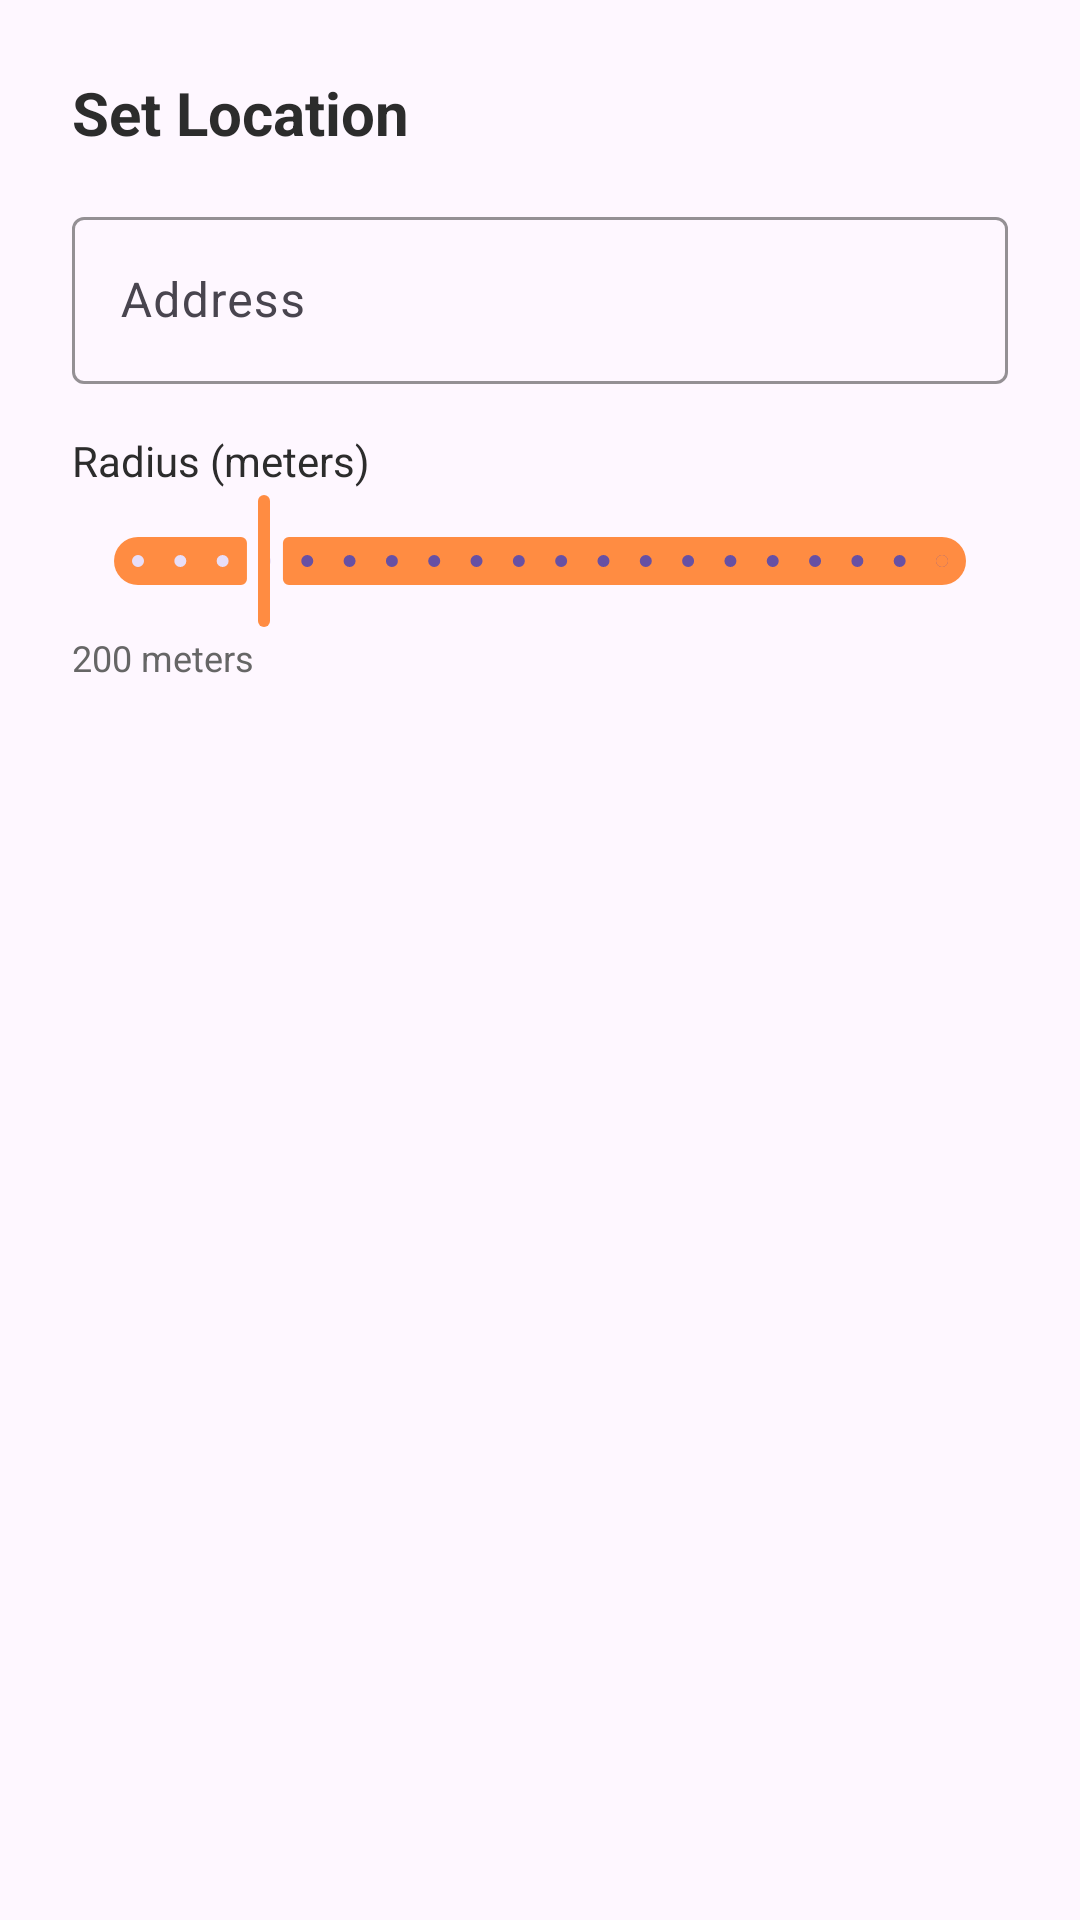

Layout XML and referenced resources for this Android screen:
<!-- AndroidManifest.xml: application theme Theme.Anchornotes_team3 -->
<!-- res/layout/dialog_add_location.xml -->
<?xml version="1.0" encoding="utf-8"?>
<LinearLayout xmlns:android="http://schemas.android.com/apk/res/android"
    xmlns:app="http://schemas.android.com/apk/res-auto"
    android:layout_width="match_parent"
    android:layout_height="wrap_content"
    android:orientation="vertical"
    android:padding="24dp">

    <TextView
        android:layout_width="match_parent"
        android:layout_height="wrap_content"
        android:text="@string/dialog_add_location_title"
        android:textSize="20sp"
        android:textStyle="bold"
        android:textColor="@color/text_dark"
        android:layout_marginBottom="16dp" />

    
    <com.google.android.material.textfield.TextInputLayout
        android:id="@+id/et_location_address_layout"
        style="@style/Widget.Material3.TextInputLayout.OutlinedBox"
        android:layout_width="match_parent"
        android:layout_height="wrap_content"
        android:hint="@string/dialog_geofence_address"
        app:boxStrokeColor="@color/orange_primary">

        <com.google.android.material.textfield.TextInputEditText
            android:id="@+id/et_location_address"
            android:layout_width="match_parent"
            android:layout_height="wrap_content"
            android:inputType="textPostalAddress" />
    </com.google.android.material.textfield.TextInputLayout>

    
    <TextView
        android:layout_width="wrap_content"
        android:layout_height="wrap_content"
        android:layout_marginTop="16dp"
        android:text="@string/dialog_geofence_radius"
        android:textSize="14sp"
        android:textColor="@color/text_dark" />

    <com.google.android.material.slider.Slider
        android:id="@+id/slider_location_radius"
        android:layout_width="match_parent"
        android:layout_height="wrap_content"
        android:valueFrom="50"
        android:valueTo="1000"
        android:value="200"
        android:stepSize="50"
        app:thumbColor="@color/orange_primary"
        app:trackColorActive="@color/orange_primary"
        app:trackColorInactive="@color/separator_orange" />

    <TextView
        android:id="@+id/tv_location_radius_value"
        android:layout_width="wrap_content"
        android:layout_height="wrap_content"
        android:text="200 meters"
        android:textSize="12sp"
        android:textColor="@color/text_secondary" />
</LinearLayout>
<!-- resources referenced by this layout -->
<resources>
  <color name="orange_primary">#FF8C42</color>
  <color name="separator_orange">#FF8C42</color>
  <color name="text_dark">#2C2C2C</color>
  <color name="text_secondary">#666666</color>
  <string name="dialog_add_location_title">Set Location</string>
  <string name="dialog_geofence_address">Address</string>
  <string name="dialog_geofence_radius">Radius (meters)</string>
  <style name="Theme.Anchornotes_team3" parent="Base.Theme.Anchornotes_team3" />
  <style name="Base.Theme.Anchornotes_team3" parent="Theme.Material3.DayNight.NoActionBar">
          
          
      </style>
</resources>
